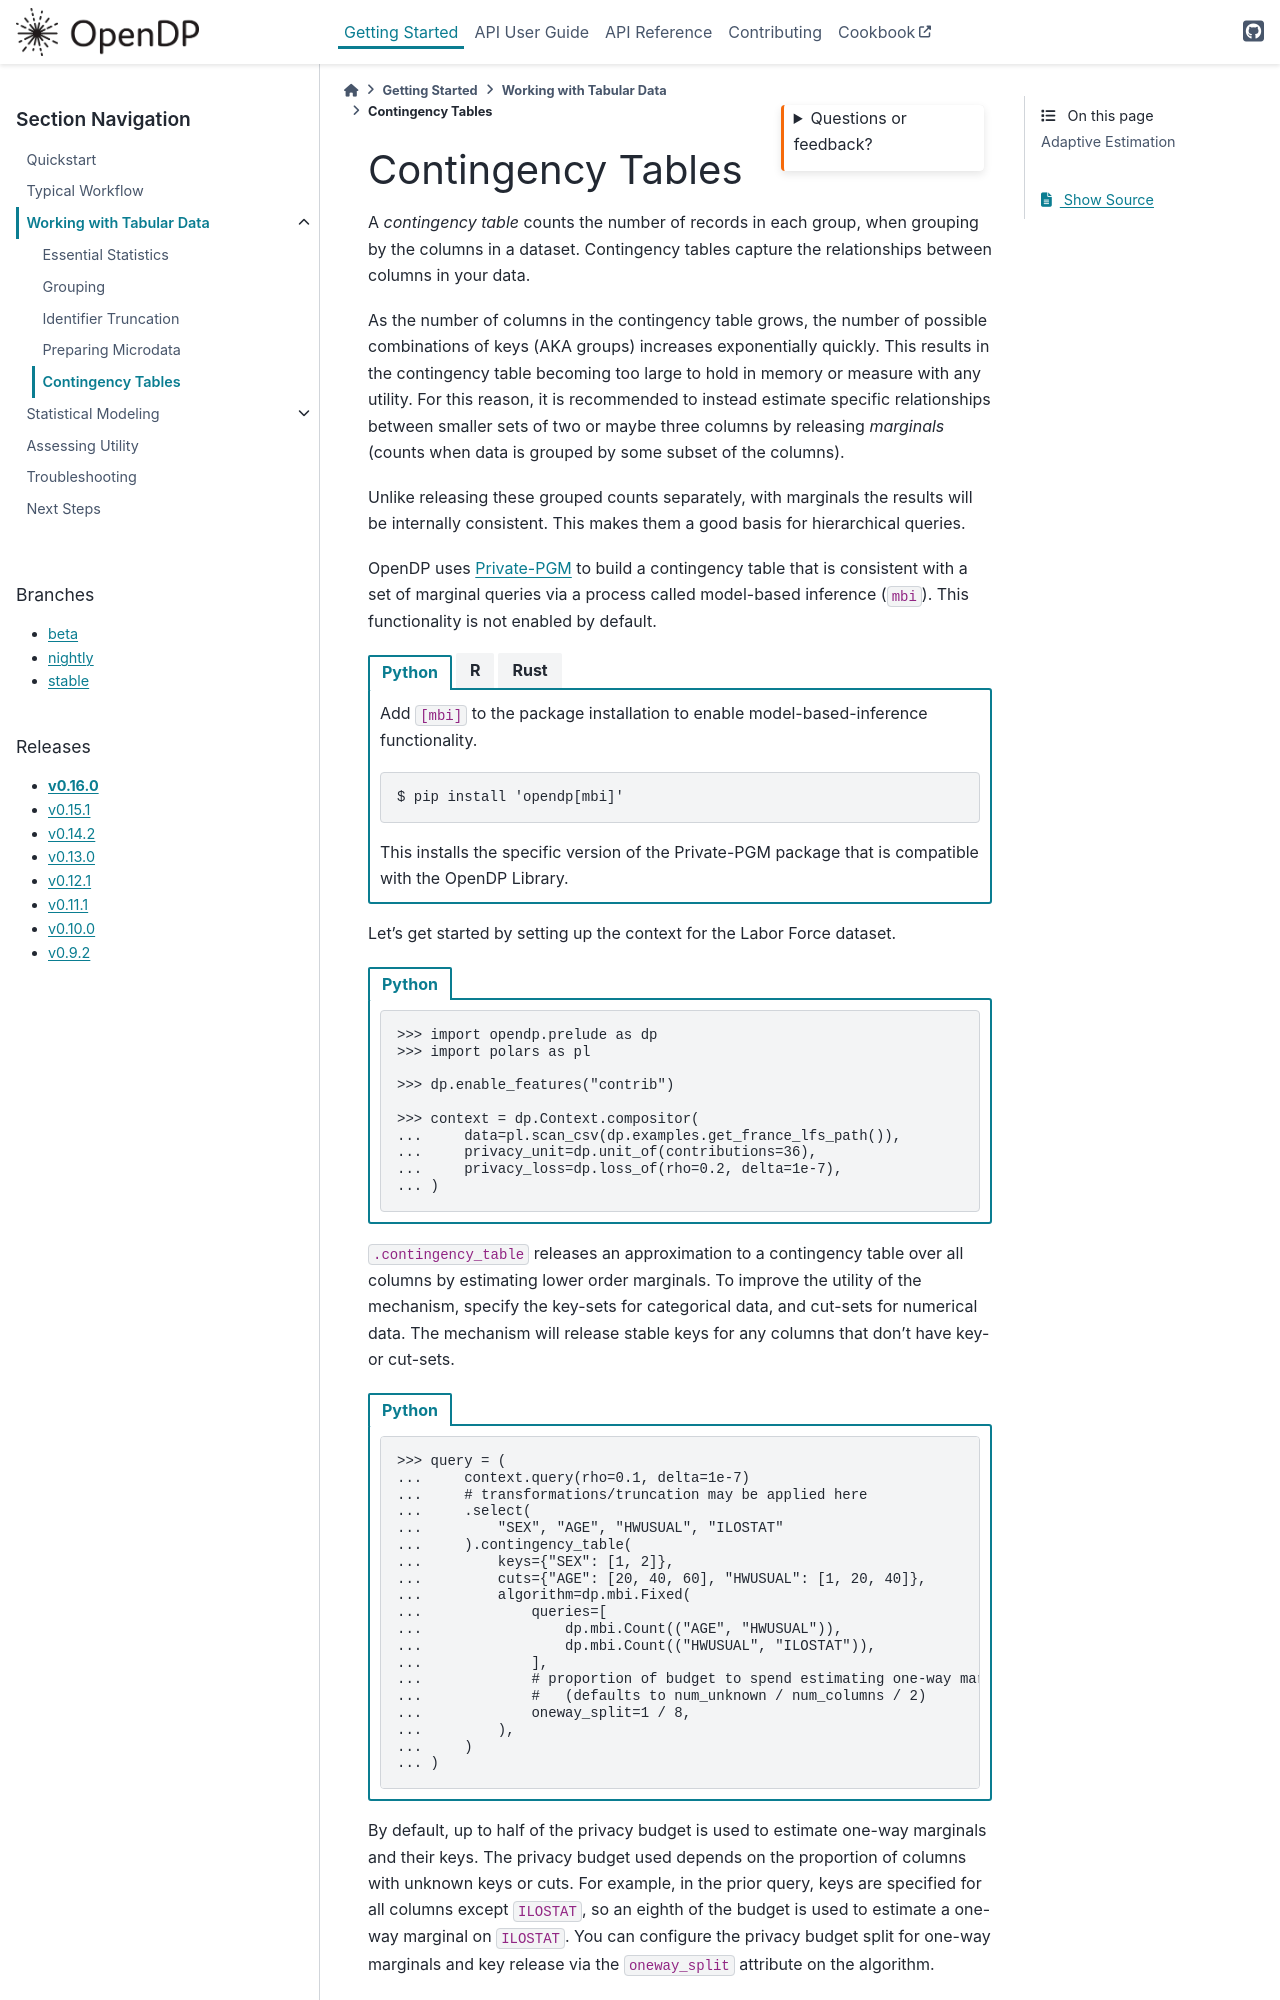

repository: opendp/opendp · page: en/v0.16.0/getting-started/tabular-data/contingency-tables.html · generator: sphinx

.. _contingency-tables:

Contingency Tables
==================

A *contingency table* counts the number of records in each group, when grouping by the columns in a dataset.
Contingency tables capture the relationships between columns in your data.

As the number of columns in the contingency table grows,
the number of possible combinations of keys (AKA groups) increases exponentially quickly.
This results in the contingency table becoming too large to hold in memory or measure with any utility.
For this reason, it is recommended to instead estimate specific relationships between smaller sets of two or maybe three columns
by releasing *marginals* (counts when data is grouped by some subset of the columns).

Unlike releasing these grouped counts separately, with marginals the results will be internally consistent.
This makes them a good basis for hierarchical queries.

OpenDP uses `Private-PGM <https://private-pgm.readthedocs.io/en/latest/introduction.html>`_
to build a contingency table that is consistent with a set of marginal queries via a process called model-based inference (``mbi``).
This functionality is not enabled by default.

.. tab-set::

    .. tab-item:: Python
        :sync: python

        Add ``[mbi]`` to the package installation to enable model-based-inference functionality.

        .. prompt:: bash

            pip install 'opendp[mbi]'

        This installs the specific version of the Private-PGM package that is compatible with the OpenDP Library.

    .. tab-item:: R
        :sync: r

        ``mbi`` (Private-PGM) is only available in Python.

    .. tab-item:: Rust
        :sync: rust

        ``mbi`` (Private-PGM) is only available in Python.

Let's get started by setting up the context for the Labor Force dataset.

.. tab-set::

    .. tab-item:: Python
        :sync: python

        .. code:: pycon

            >>> import opendp.prelude as dp
            >>> import polars as pl

            >>> dp.enable_features("contrib")

            >>> context = dp.Context.compositor(
            ...     data=pl.scan_csv(dp.examples.get_france_lfs_path()),
            ...     privacy_unit=dp.unit_of(contributions=36),
            ...     privacy_loss=dp.loss_of(rho=0.2, delta=1e-7),
            ... )

``.contingency_table`` releases an approximation to a contingency table over all columns
by estimating lower order marginals.
To improve the utility of the mechanism,
specify the key-sets for categorical data, and cut-sets for numerical data.
The mechanism will release stable keys for any columns that don't have key- or cut-sets.

.. tab-set::

    .. tab-item:: Python
        :sync: python

        .. code:: pycon
